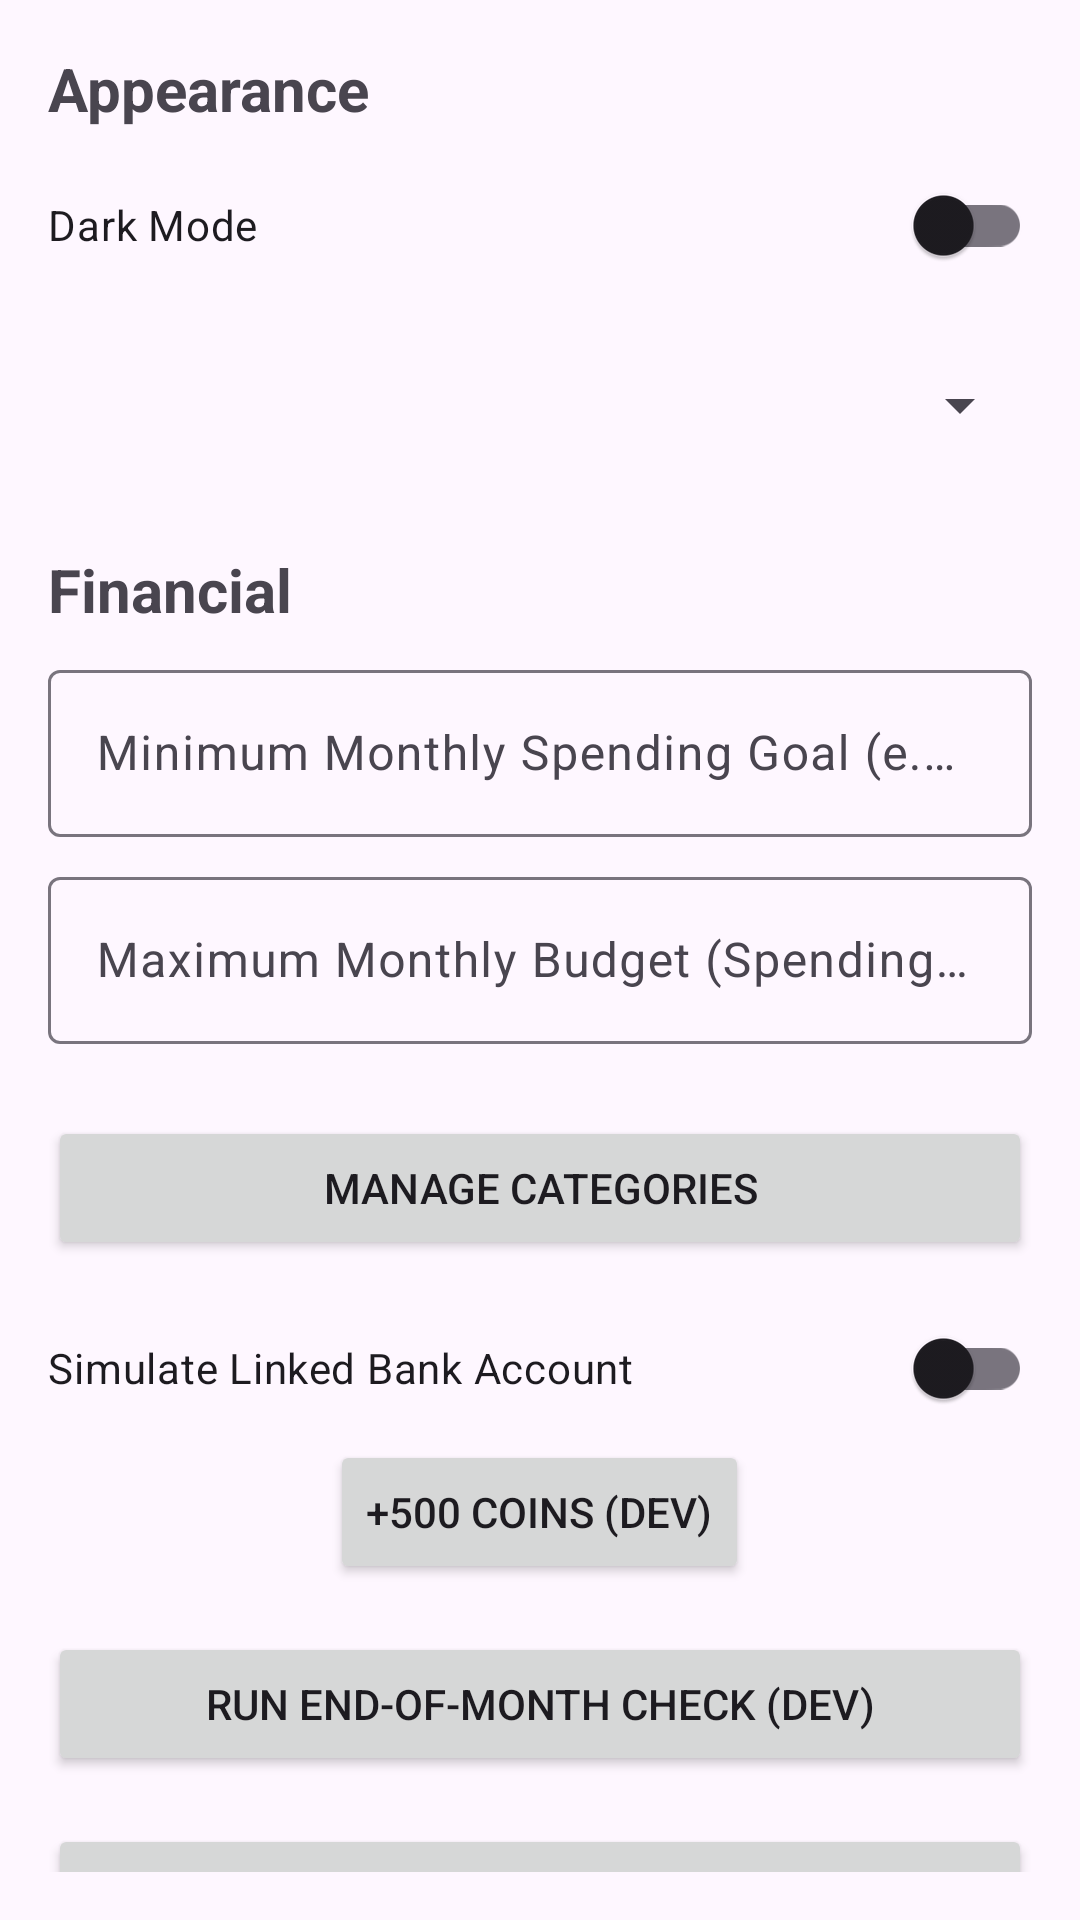

Reconstruct the res/layout file that produces this screen, plus the resources it refers to.
<!-- AndroidManifest.xml: application theme Theme.RootedWealth -->
<!-- res/layout/activity_settings.xml -->
<?xml version="1.0" encoding="utf-8"?>
<LinearLayout xmlns:android="http://schemas.android.com/apk/res/android"
    android:id="@+id/settings_root"
    android:layout_width="match_parent"
    android:layout_height="match_parent"
    android:orientation="vertical"
    android:padding="16dp"
    android:tag="themed_panel">

    <TextView
        android:layout_width="wrap_content"
        android:layout_height="wrap_content"
        android:text="Appearance"
        android:textSize="20sp"
        android:textStyle="bold"
        android:tag="themed_text"/>

    <com.google.android.material.switchmaterial.SwitchMaterial
        android:id="@+id/switchDark"
        android:layout_width="match_parent"
        android:layout_height="wrap_content"
        android:text="Dark Mode"
        android:tag="themed_text"
        android:layout_marginTop="8dp"/>

    <Spinner
        android:id="@+id/spinnerThemes"
        android:layout_width="match_parent"
        android:layout_height="48dp"
        android:layout_marginTop="12dp" />

    <TextView
        android:layout_width="wrap_content"
        android:layout_height="wrap_content"
        android:text="Financial"
        android:textSize="20sp"
        android:textStyle="bold"
        android:tag="themed_text"
        android:layout_marginTop="24dp"/>

    <com.google.android.material.textfield.TextInputLayout
        android:layout_width="match_parent"
        android:layout_height="wrap_content"
        android:layout_marginTop="8dp">
        <com.google.android.material.textfield.TextInputEditText
            android:id="@+id/etMinimumBudget"
            android:layout_width="match_parent"
            android:layout_height="wrap_content"
            android:hint="Minimum Monthly Spending Goal (e.g., for Investments)"
            android:inputType="numberDecimal"
            android:tag="themed_input"/>
    </com.google.android.material.textfield.TextInputLayout>

    <com.google.android.material.textfield.TextInputLayout
        android:layout_width="match_parent"
        android:layout_height="wrap_content"
        android:layout_marginTop="8dp">
        <com.google.android.material.textfield.TextInputEditText
            android:id="@+id/etMaximumBudget"
            android:layout_width="match_parent"
            android:layout_height="wrap_content"
            android:hint="Maximum Monthly Budget (Spending Cap)"
            android:inputType="numberDecimal"
            android:tag="themed_input"/>
    </com.google.android.material.textfield.TextInputLayout>

    <Button
        android:id="@+id/btnManageCategories"
        android:layout_width="match_parent"
        android:layout_height="wrap_content"
        android:text="Manage Categories"
        android:layout_marginTop="24dp"/>

    <com.google.android.material.switchmaterial.SwitchMaterial
        android:id="@+id/switchLinkBank"
        android:layout_width="match_parent"
        android:layout_height="wrap_content"
        android:text="Simulate Linked Bank Account"
        android:tag="themed_text"
        android:layout_marginTop="12dp"/>

    <View
        android:layout_width="0dp"
        android:layout_height="0dp"
        android:layout_weight="1"/>

    <Button
        android:id="@+id/btnAddCoins"
        android:layout_width="wrap_content"
        android:layout_height="wrap_content"
        android:text="+500 Coins (Dev)"
        android:layout_gravity="center_horizontal"/>
    <Button
        android:id="@+id/btnRunEndOfMonth"
        android:layout_width="match_parent"
        android:layout_height="wrap_content"
        android:text="Run End-of-Month Check (Dev)"
        android:layout_marginTop="16dp"/>

    <Button
        android:id="@+id/btnSaveSettings"
        android:layout_width="match_parent"
        android:layout_height="wrap_content"
        android:text="Save &amp; Apply"
        android:layout_marginTop="16dp"
        android:tag="themed_accent"/>
    <Button
        android:id="@+id/btnLogout"
        style="@style/Widget.MaterialComponents.Button.TextButton"
        android:layout_width="wrap_content"
        android:layout_height="wrap_content"
        android:layout_gravity="center_horizontal"
        android:layout_marginTop="24dp"
        android:text="Logout"
        android:textColor="@android:color/holo_red_dark" />

</LinearLayout>
<!-- resources referenced by this layout -->
<resources>
  <style name="Theme.RootedWealth" parent="Base.Theme.RootedWealth" />
  <style name="Base.Theme.RootedWealth" parent="Theme.Material3.DayNight.NoActionBar">
          
          
      </style>
</resources>
